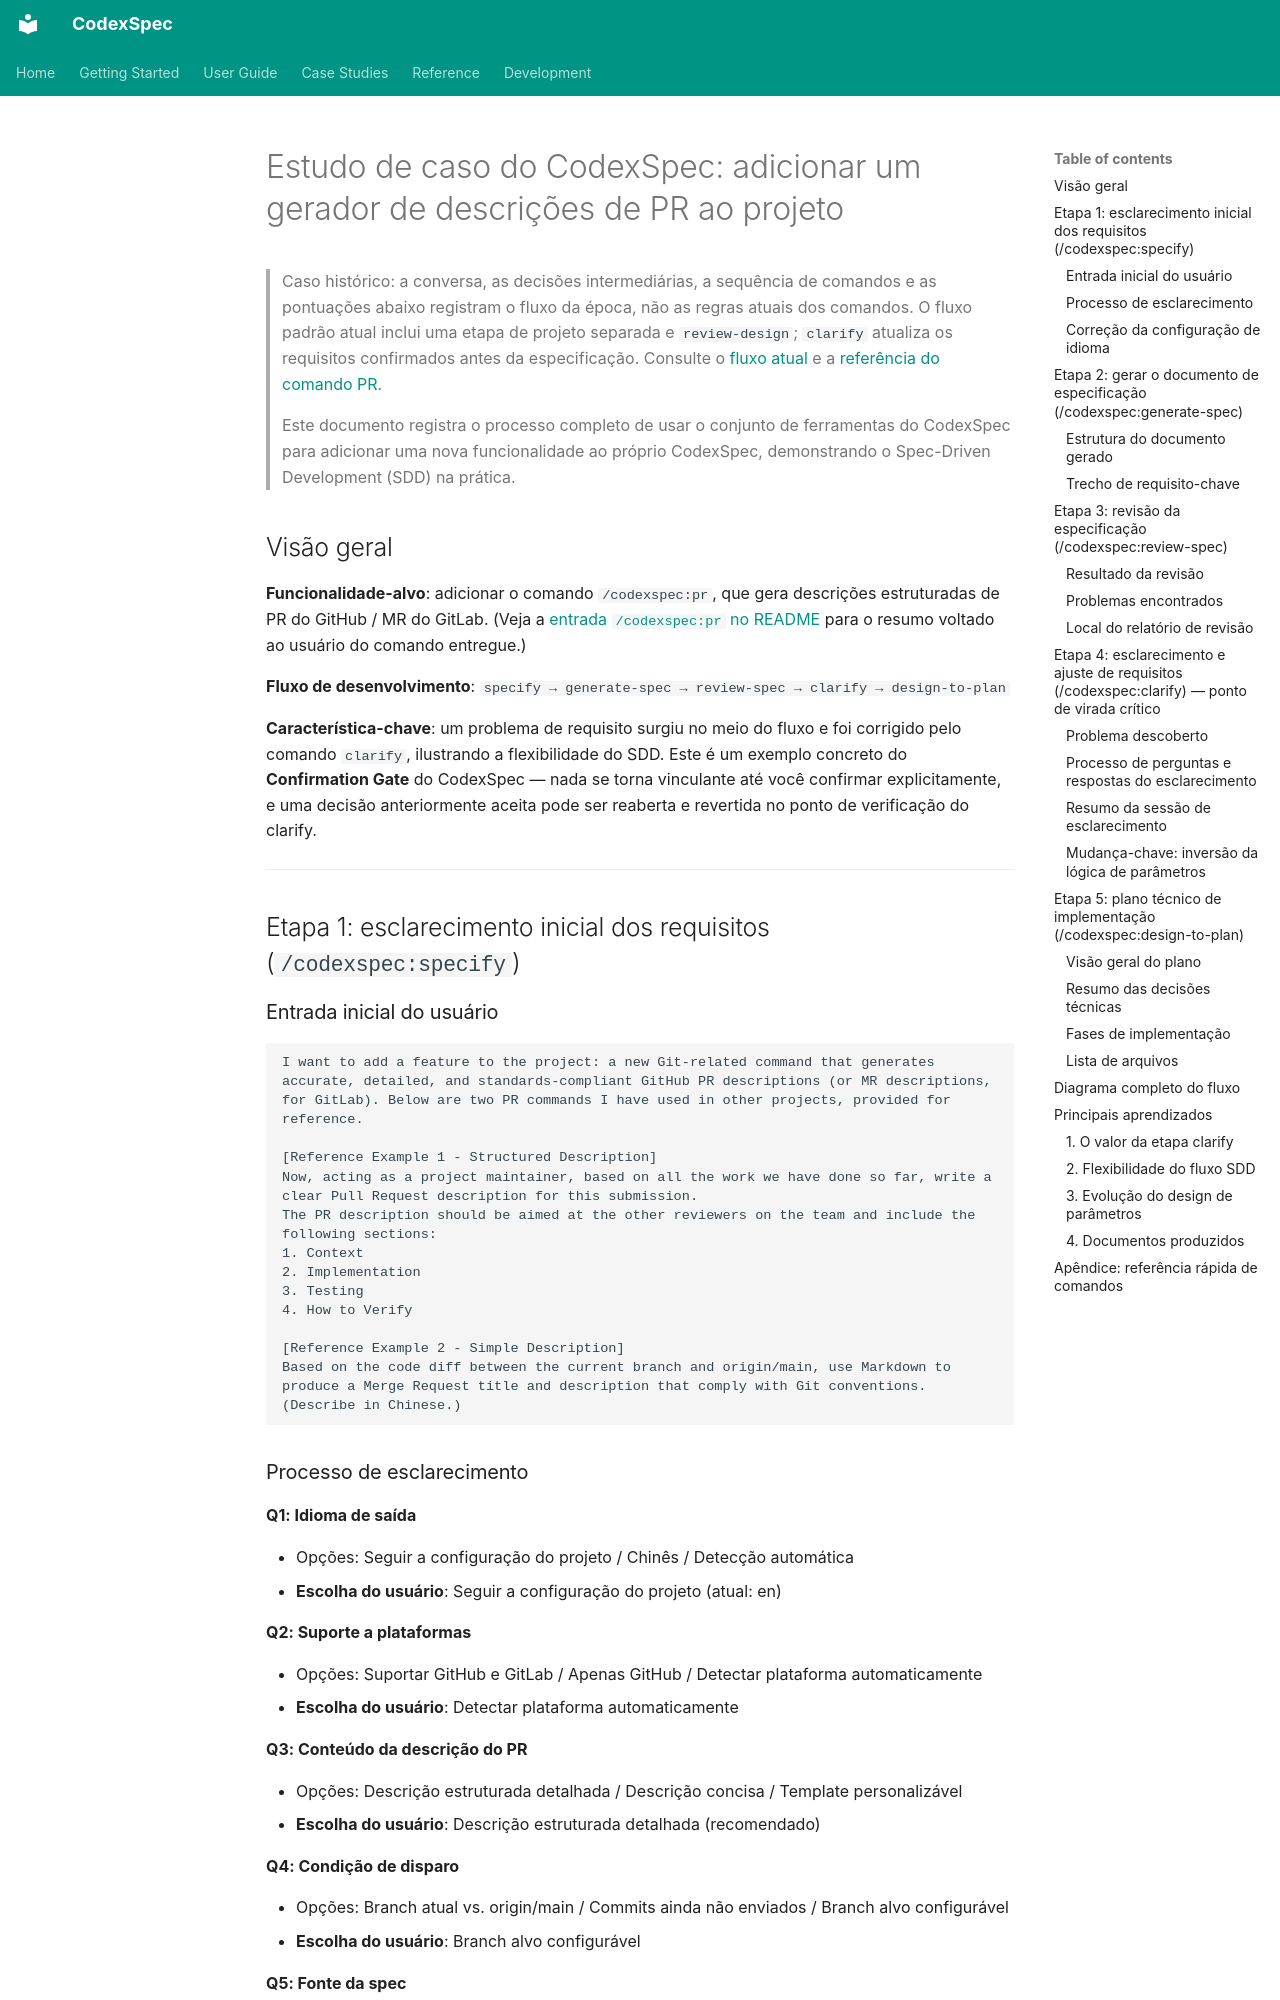

repository: Zts0hg/codexspec · page: pt-BR/case-studies/case-study-pr-description-generator/index.html · generator: mkdocs

# Estudo de caso do CodexSpec: adicionar um gerador de descrições de PR ao projeto

> Caso histórico: a conversa, as decisões intermediárias, a sequência de comandos e as pontuações abaixo registram o fluxo da época, não as regras atuais dos comandos. O fluxo padrão atual inclui uma etapa de projeto separada e `review-design`; `clarify` atualiza os requisitos confirmados antes da especificação. Consulte o [fluxo atual](../user-guide/workflow.md) e a [referência do comando PR](../user-guide/commands.md#codexspecpr).

> Este documento registra o processo completo de usar o conjunto de ferramentas do CodexSpec para adicionar uma nova funcionalidade ao próprio CodexSpec, demonstrando o Spec-Driven Development (SDD) na prática.

## Visão geral

**Funcionalidade-alvo**: adicionar o comando `/codexspec:pr`, que gera descrições estruturadas de PR do GitHub / MR do GitLab. (Veja a [entrada `/codexspec:pr` no README](https://github.com/Zts0hg/codexspec/blob/main/README.md) para o resumo voltado ao usuário do comando entregue.)

**Fluxo de desenvolvimento**: `specify → generate-spec → review-spec → clarify → design-to-plan`

**Característica-chave**: um problema de requisito surgiu no meio do fluxo e foi corrigido pelo comando `clarify`, ilustrando a flexibilidade do SDD. Este é um exemplo concreto do **Confirmation Gate** do CodexSpec — nada se torna vinculante até você confirmar explicitamente, e uma decisão anteriormente aceita pode ser reaberta e revertida no ponto de verificação do clarify.

---

## Etapa 1: esclarecimento inicial dos requisitos (`/codexspec:specify`)

### Entrada inicial do usuário

```
I want to add a feature to the project: a new Git-related command that generates accurate, detailed, and standards-compliant GitHub PR descriptions (or MR descriptions, for GitLab). Below are two PR commands I have used in other projects, provided for reference.

[Reference Example 1 - Structured Description]
Now, acting as a project maintainer, based on all the work we have done so far, write a clear Pull Request description for this submission.
The PR description should be aimed at the other reviewers on the team and include the following sections:
1. Context
2. Implementation
3. Testing
4. How to Verify

[Reference Example 2 - Simple Description]
Based on the code diff between the current branch and origin/main, use Markdown to produce a Merge Request title and description that comply with Git conventions. (Describe in Chinese.)
```
